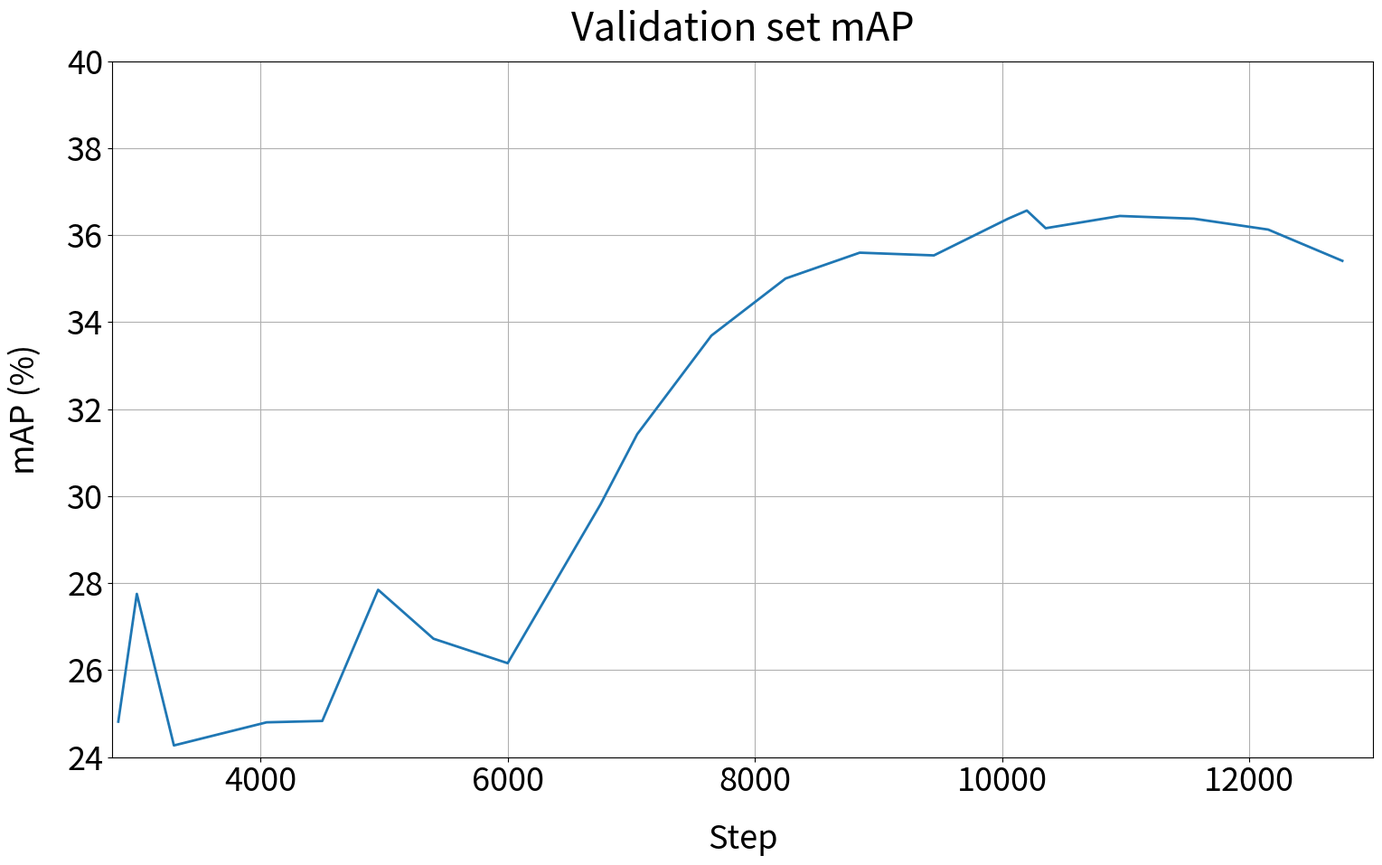

Reproduce this figure in Python. (Note: this script raises an exception after producing the figure.)
# -*- coding: utf-8 -*-
"""
Created on Tue Jun 12 16:13:15 2018

@author: Abraham
"""

import numpy as np
import matplotlib.pyplot as plt

#file = open("/home/abraham/Downloads/1",'r')
#a = file.readlines()
#data=[]
#c=[[],[],[],[]]
#matlab=[[],[],[],[]]
#python=[[],[],[],[]]
#for element in a:
#    element=element[:-1]
#    data.append(element.split(" "))
#    element=element.split(" ")
#    eao=float(element[2])
#    accuracy=float(element[3])
#    robustness=float(element[4])
#    if element[-3] == '-':
#        continue
#    speed=float(element[-3])
#
#    #orden (eao, accuracy, robustness, speed)
#    if element[-1] == 'M':
#        matlab[0].append([eao])
#        matlab[1].append([accuracy])
#        matlab[2].append([robustness])
#        matlab[3].append([speed])
#    elif element[-1] == 'P':
#        python[0].append([eao])
#        python[1].append([accuracy])
#        python[2].append([robustness])
#        python[3].append([speed])
#    else:
#        c[0].append([eao])
#        c[1].append([accuracy])
#        c[2].append([robustness])
#        c[3].append([speed])
c=[]
c.append([2850, 3000, 3300, 4050, 4500, 4950, 5400, 
          6000,6750, 7050, 7650, 8250, 8850, 9450, 
          10050, 10200, 10350, 10950, 11550, 12150, 12750])
c.append([24.81, 27.75, 24.26, 24.79, 24.83, 27.84, 26.72,
          26.16,29.82, 31.42, 33.68, 35.01, 35.59, 35.54, 
          36.38, 36.55, 36.15, 36.45, 36.39, 36.14, 35.41])
cnp = np.array(c, dtype=np.float16)
#pnp = np.array(python, dtype=np.float16)         
#mnp = np.array(matlab, dtype=np.float16)  
# red dashes, blue squares and green triangles
#plt.plot(python[3], python[1], 'r--'), c[3], c[1], 'bs', matlab[3], matlab[1], 'go')
ploty = 1
plt.figure(figsize=(18,10))
plt.rcParams.update({'font.size': 26})
cplot=plt.plot(cnp[0],cnp[ploty], lw=2)
#mplot=plt.plot(mnp[3],mnp[ploty],'r^',markersize=14, label="MATLAB")
#pplot=plt.plot(pnp[3],pnp[ploty],'go',markersize=14, label="Python")
plt.xlabel('Step',labelpad=20)
plt.ylabel('mAP (%)',labelpad=20)
plt.title('Validation set mAP',y=1.02)
plt.grid()

#plt.legend()
#plt.text(60, .025, r'$\mu=100,\ \sigma=15$')
plt.axis([2800, 13000, 24, 40])
#plt.show()
plt.savefig("C:/Users/Abraham/Datasets/validation_map.png",format='png',bbox_inches='tight')
